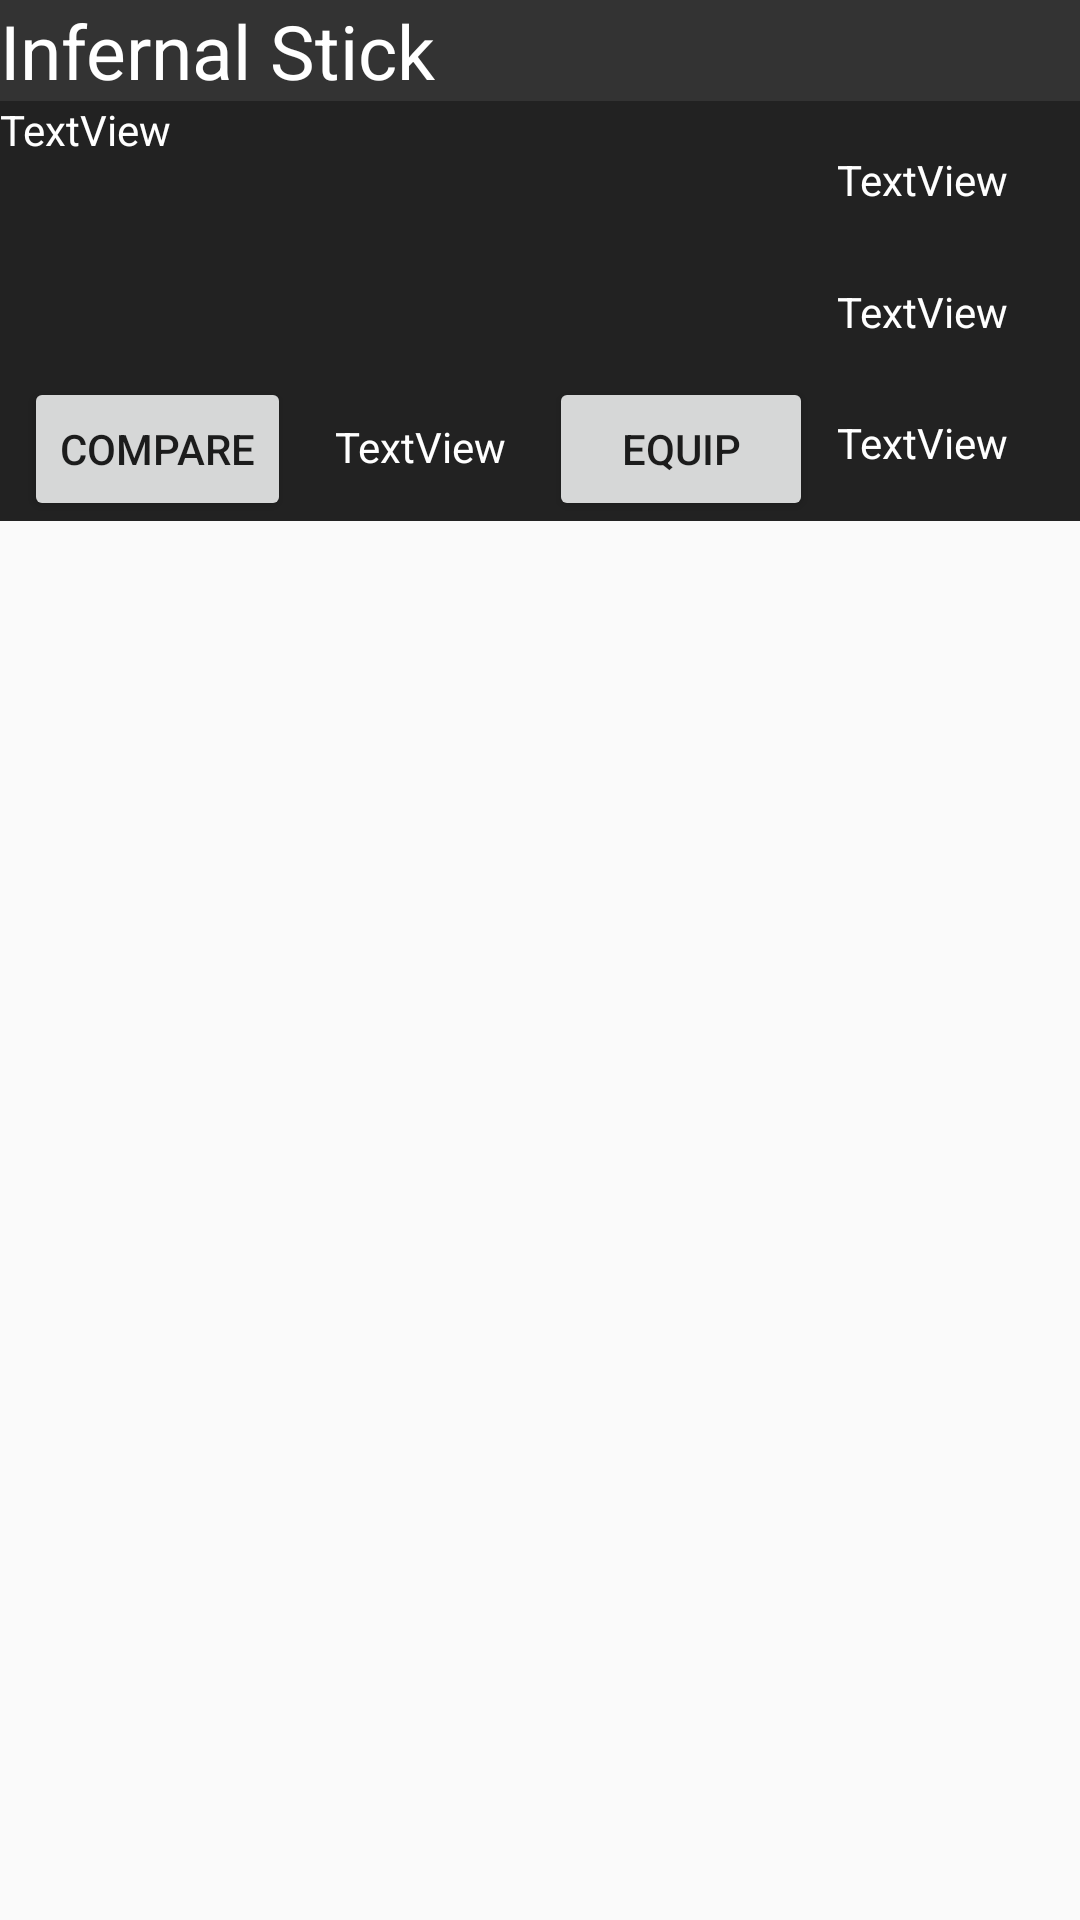

Layout XML and referenced resources for this Android screen:
<!-- AndroidManifest.xml: application theme AppTheme -->
<!-- res/layout/layoutinventoryweapon.xml -->
<?xml version="1.0" encoding="utf-8"?>
<android.support.constraint.ConstraintLayout xmlns:android="http://schemas.android.com/apk/res/android"
    xmlns:app="http://schemas.android.com/apk/res-auto"
    xmlns:tools="http://schemas.android.com/tools"
    android:id="@+id/listweaponlayout"
    android:layout_width="match_parent"
    android:layout_height="wrap_content"
    android:clickable="true"
    android:focusable="true"
    android:paddingBottom="8dp">

    <TextView
        android:id="@+id/weaponname"
        android:layout_width="0dp"
        android:layout_height="wrap_content"
        android:background="@drawable/comment_background"
        android:text="Infernal Stick"
        android:textColor="@android:color/white"
        android:textSize="25sp"
        app:layout_constraintEnd_toEndOf="parent"
        app:layout_constraintStart_toStartOf="parent"
        app:layout_constraintTop_toTopOf="parent" />

    <android.support.constraint.ConstraintLayout
        android:id="@+id/weapondetails"
        android:layout_width="0dp"
        android:layout_height="140dp"
        android:background="@color/inventoryThird"
        android:visibility="visible"
        app:layout_constraintEnd_toEndOf="parent"
        app:layout_constraintHorizontal_bias="1.0"
        app:layout_constraintStart_toStartOf="parent"
        app:layout_constraintTop_toBottomOf="@+id/weaponname">

        <TextView
            android:id="@+id/weapontext"
            android:layout_width="0dp"
            android:layout_height="90dp"
            android:layout_marginEnd="8dp"
            android:text="TextView"
            android:textColor="@android:color/white"
            app:layout_constraintEnd_toStartOf="@id/strview"
            app:layout_constraintStart_toStartOf="parent"
            app:layout_constraintTop_toTopOf="parent" />

        <TextView
            android:id="@+id/agiview"
            android:layout_width="wrap_content"
            android:layout_height="wrap_content"
            android:layout_marginTop="8dp"
            android:layout_marginBottom="8dp"
            android:text="TextView"
            android:textColor="@android:color/white"
            app:layout_constraintBottom_toTopOf="@+id/intview"
            app:layout_constraintLeft_toLeftOf="@id/strview"
            app:layout_constraintTop_toBottomOf="@+id/strview" />

        <TextView
            android:id="@+id/intview"
            android:layout_width="wrap_content"
            android:layout_height="wrap_content"
            android:layout_marginTop="8dp"
            android:layout_marginBottom="8dp"
            android:text="TextView"
            android:textColor="@android:color/white"
            app:layout_constraintBottom_toBottomOf="parent"
            app:layout_constraintLeft_toLeftOf="@id/strview"
            app:layout_constraintTop_toBottomOf="@+id/agiview" />

        <TextView
            android:id="@+id/strview"
            android:layout_width="wrap_content"
            android:layout_height="wrap_content"
            android:layout_marginTop="8dp"
            android:layout_marginEnd="24dp"
            android:layout_marginBottom="8dp"
            android:text="TextView"
            android:textColor="@android:color/white"
            app:layout_constraintBottom_toTopOf="@+id/agiview"
            app:layout_constraintEnd_toEndOf="parent"
            app:layout_constraintStart_toEndOf="@+id/weapontext"
            app:layout_constraintTop_toTopOf="parent" />

        <Button
            android:id="@+id/weaponequip"
            android:layout_width="wrap_content"
            android:layout_height="wrap_content"
            android:text="Equip"
            app:layout_constraintBottom_toBottomOf="parent"
            app:layout_constraintEnd_toEndOf="@+id/weapontext" />

        <Button
            android:id="@+id/weaponcompare"
            android:layout_width="wrap_content"
            android:layout_height="wrap_content"
            android:layout_marginStart="8dp"
            android:text="Compare"
            app:layout_constraintBottom_toBottomOf="parent"
            app:layout_constraintStart_toStartOf="parent" />

        <TextView
            android:id="@+id/weaponvalue"
            android:layout_width="wrap_content"
            android:layout_height="wrap_content"
            android:layout_marginStart="8dp"
            android:layout_marginTop="8dp"
            android:layout_marginEnd="8dp"
            android:layout_marginBottom="8dp"
            android:text="TextView"
            android:textColor="@android:color/white"
            app:layout_constraintBottom_toBottomOf="parent"
            app:layout_constraintEnd_toStartOf="@+id/weaponequip"
            app:layout_constraintStart_toEndOf="@+id/weaponcompare"
            app:layout_constraintTop_toBottomOf="@+id/weapontext" />

    </android.support.constraint.ConstraintLayout>

</android.support.constraint.ConstraintLayout>
<!-- resources referenced by this layout -->
<resources>
  <color name="inventoryThird">#222222</color>
  <!-- drawable comment_background (drawable) -->
  <?xml version="1.0" encoding="utf-8"?>
  <selector
      xmlns:android="http://schemas.android.com/apk/res/android"
      android:constantSize="true"
      android:enterFadeDuration="@android:integer/config_shortAnimTime"
      android:exitFadeDuration="@android:integer/config_shortAnimTime">
  
      <item android:state_activated="true" android:drawable="@color/inventoryLight" />
      <item android:drawable="@color/inventoryDark" />
  </selector>
  <style name="AppTheme" parent="Theme.AppCompat.Light.NoActionBar" />
  <color name="inventoryLight">#454545</color>
  <color name="inventoryDark">#333333</color>
</resources>
